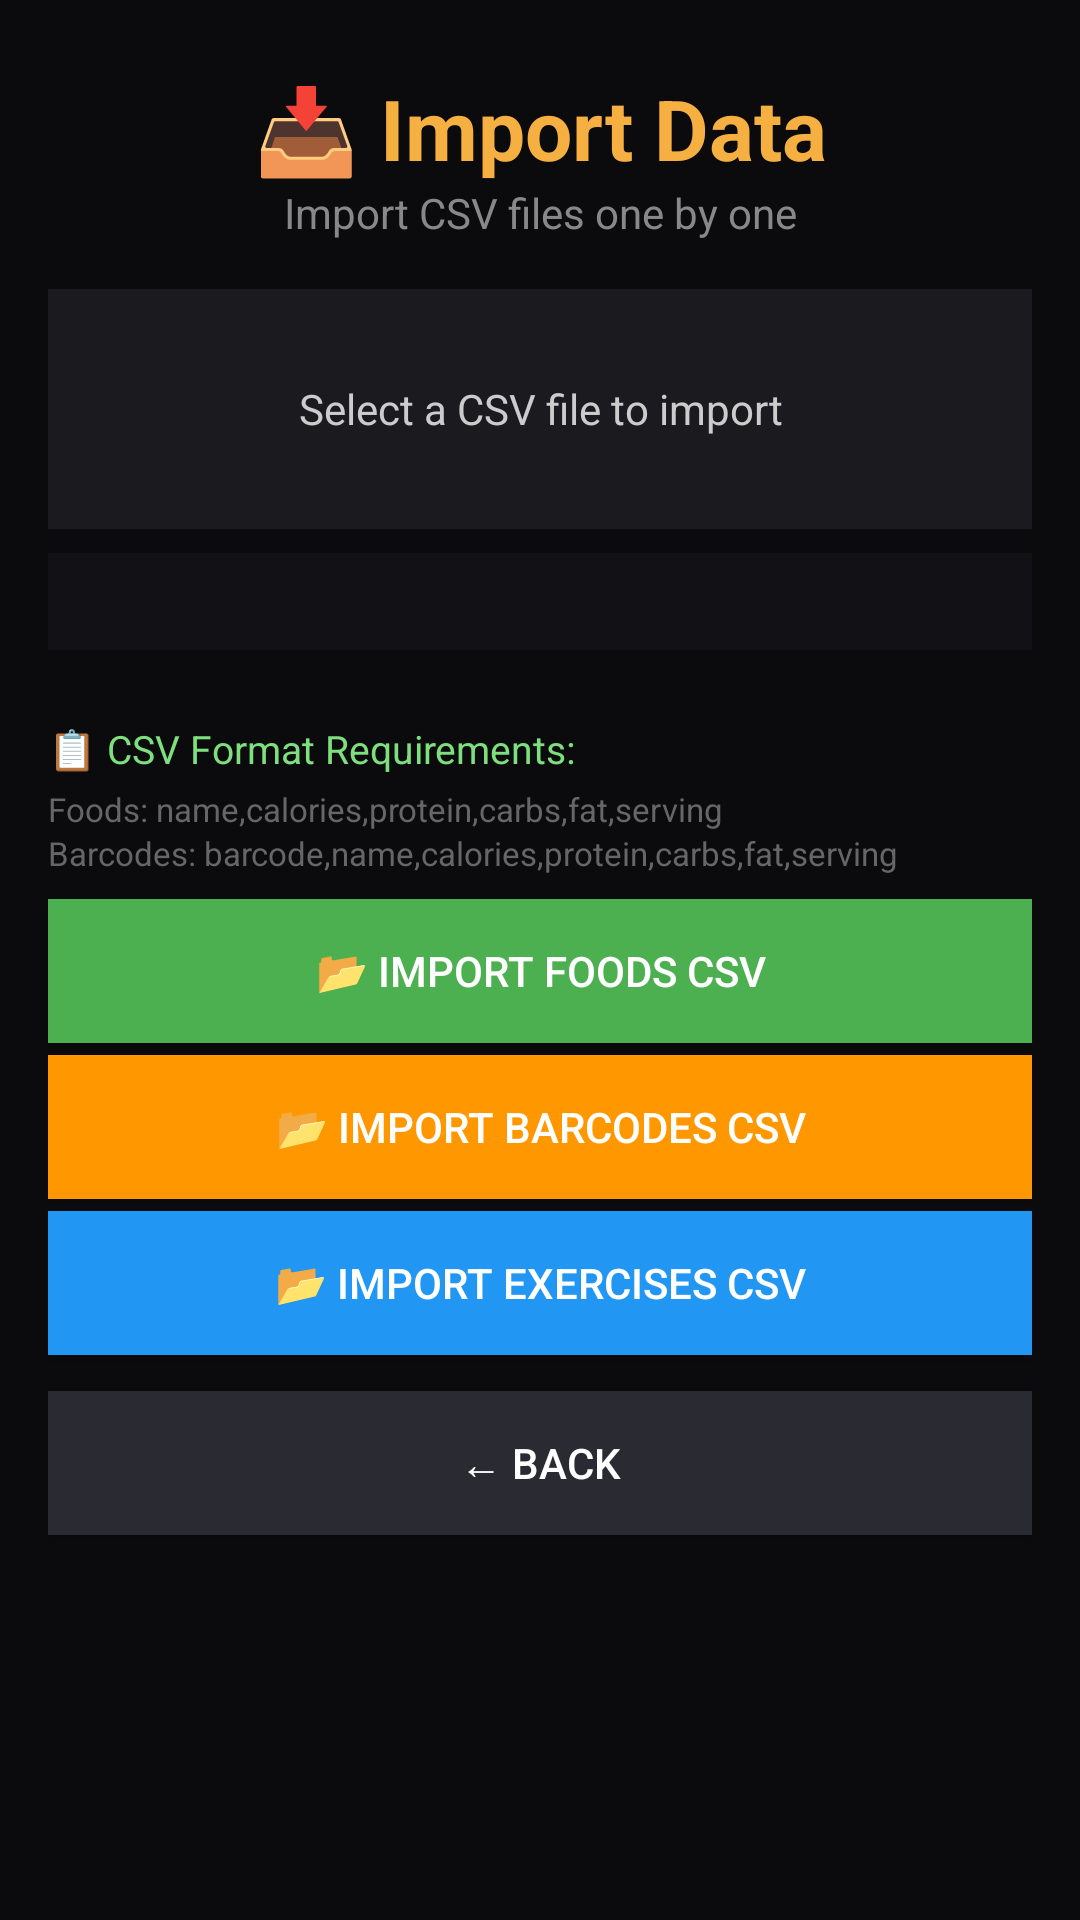

This screen was rendered from an Android layout file. Write that file and the resources it references.
<!-- AndroidManifest.xml: application theme Theme.CalSnap1 -->
<!-- res/layout/activity_import.xml -->
<?xml version="1.0" encoding="utf-8"?>
<LinearLayout xmlns:android="http://schemas.android.com/apk/res/android"
    android:layout_width="match_parent"
    android:layout_height="match_parent"
    android:orientation="vertical"
    android:background="#0b0b0e"
    android:padding="16dp">

    <TextView
        android:layout_width="match_parent"
        android:layout_height="wrap_content"
        android:text="📥 Import Data"
        android:textSize="28sp"
        android:textStyle="bold"
        android:textColor="#f5b041"
        android:gravity="center"
        android:layout_marginTop="8dp" />

    <TextView
        android:layout_width="match_parent"
        android:layout_height="wrap_content"
        android:text="Import CSV files one by one"
        android:textColor="#888"
        android:gravity="center"
        android:layout_marginBottom="16dp" />

    <TextView
        android:id="@+id/resultText"
        android:layout_width="match_parent"
        android:layout_height="wrap_content"
        android:text="Select a CSV file to import"
        android:textColor="#ccc"
        android:gravity="center"
        android:padding="16dp"
        android:background="#1a1a1f"
        android:textSize="14sp"
        android:layout_marginBottom="8dp"
        android:minHeight="80dp" />

    <TextView
        android:id="@+id/statusText"
        android:layout_width="match_parent"
        android:layout_height="wrap_content"
        android:text=""
        android:textColor="#888"
        android:textSize="12sp"
        android:layout_marginBottom="16dp"
        android:padding="8dp"
        android:background="#121216" />

    <TextView
        android:layout_width="match_parent"
        android:layout_height="wrap_content"
        android:text="📋 CSV Format Requirements:"
        android:textColor="#7ddf7d"
        android:textSize="13sp"
        android:layout_marginTop="8dp" />

    <TextView
        android:layout_width="match_parent"
        android:layout_height="wrap_content"
        android:text="Foods: name,calories,protein,carbs,fat,serving"
        android:textColor="#666"
        android:textSize="11sp"
        android:layout_marginTop="4dp" />

    <TextView
        android:layout_width="match_parent"
        android:layout_height="wrap_content"
        android:text="Barcodes: barcode,name,calories,protein,carbs,fat,serving"
        android:textColor="#666"
        android:textSize="11sp" />

    <Button
        android:id="@+id/importFoodBtn"
        android:layout_width="match_parent"
        android:layout_height="wrap_content"
        android:text="📂 Import Foods CSV"
        android:background="#4CAF50"
        android:textColor="#fff"
        android:padding="14dp"
        android:textSize="14sp"
        android:layout_marginTop="8dp" />

    <Button
        android:id="@+id/importBarcodeBtn"
        android:layout_width="match_parent"
        android:layout_height="wrap_content"
        android:text="📂 Import Barcodes CSV"
        android:background="#FF9800"
        android:textColor="#fff"
        android:padding="14dp"
        android:textSize="14sp"
        android:layout_marginTop="4dp" />

    <Button
        android:id="@+id/importExerciseBtn"
        android:layout_width="match_parent"
        android:layout_height="wrap_content"
        android:text="📂 Import Exercises CSV"
        android:background="#2196F3"
        android:textColor="#fff"
        android:padding="14dp"
        android:textSize="14sp"
        android:layout_marginTop="4dp" />

    <Button
        android:id="@+id/backBtn"
        android:layout_width="match_parent"
        android:layout_height="wrap_content"
        android:text="← Back"
        android:background="#2a2a32"
        android:textColor="#fff"
        android:padding="14dp"
        android:layout_marginTop="12dp" />

</LinearLayout>
<!-- resources referenced by this layout -->
<resources>
  <style name="Theme.CalSnap1" parent="Base.Theme.CalSnap1" />
  <style name="Base.Theme.CalSnap1" parent="Theme.Material3.DayNight.NoActionBar">
          
          
      </style>
</resources>
